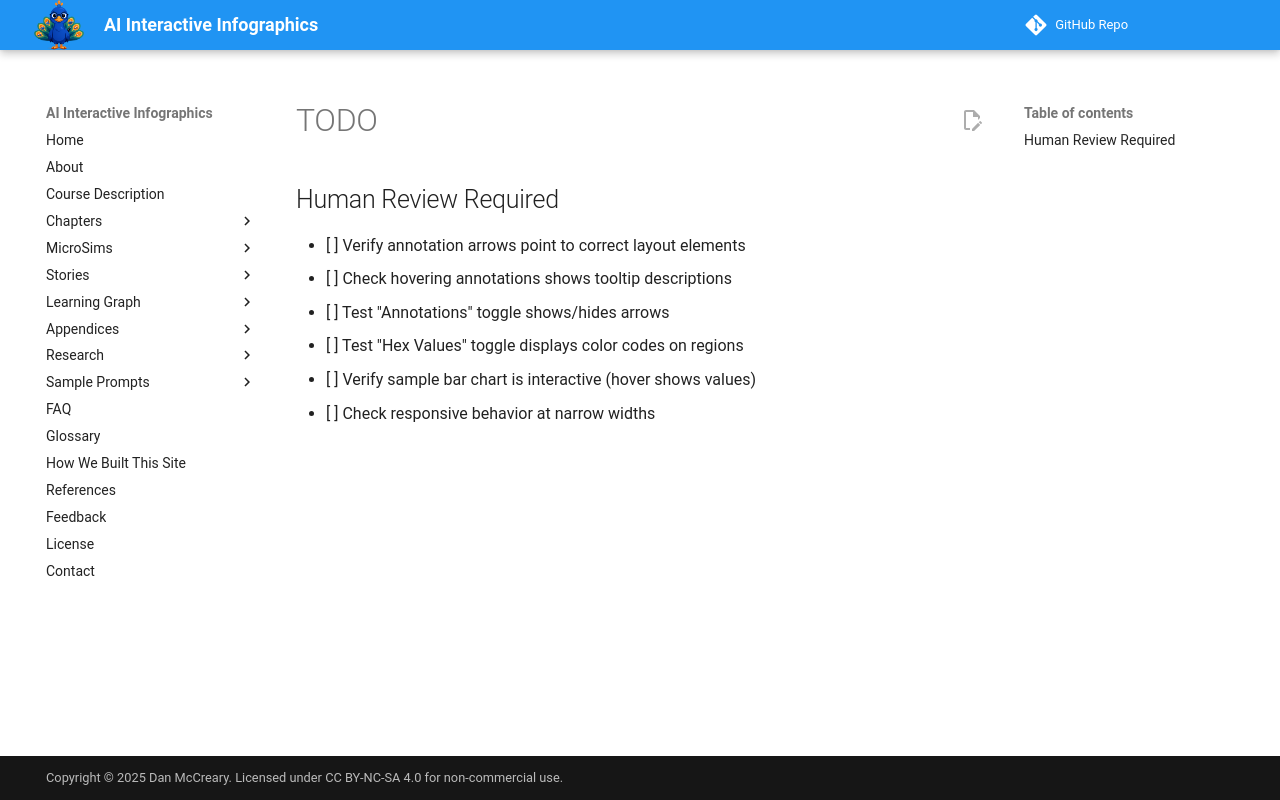

repository: dmccreary/infographics · page: sims/microsim-visual-standards/TODO/index.html · generator: mkdocs

## Human Review Required

- [ ] Verify annotation arrows point to correct layout elements
- [ ] Check hovering annotations shows tooltip descriptions
- [ ] Test "Annotations" toggle shows/hides arrows
- [ ] Test "Hex Values" toggle displays color codes on regions
- [ ] Verify sample bar chart is interactive (hover shows values)
- [ ] Check responsive behavior at narrow widths
